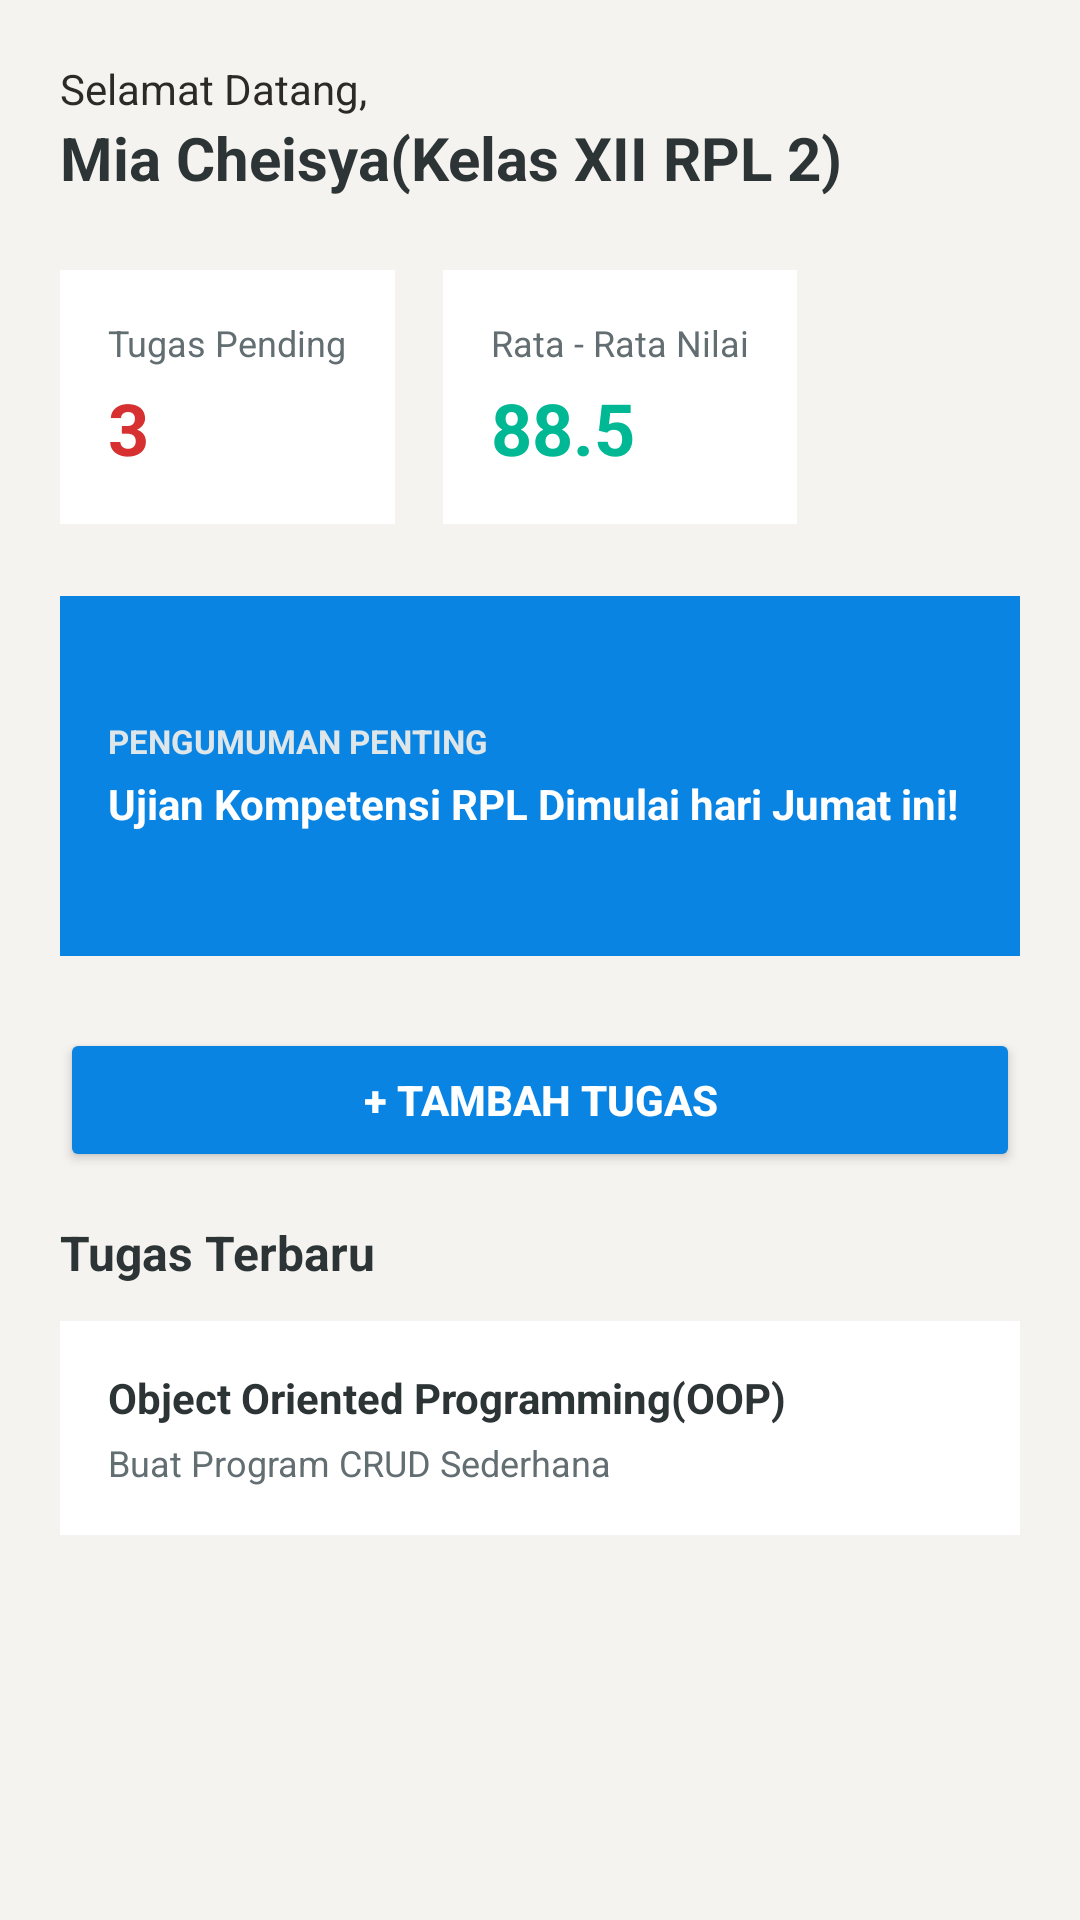

Write the Android layout XML for this screen, with the resource values it uses.
<!-- AndroidManifest.xml: application theme Theme.ManagementApp -->
<!-- res/layout/activity_main.xml -->
<?xml version="1.0" encoding="utf-8"?>
<FrameLayout
    xmlns:android="http://schemas.android.com/apk/res/android"
    android:layout_width="match_parent"
    android:layout_height="match_parent"
    android:background="#FFFFFF">

<LinearLayout
    xmlns:android="http://schemas.android.com/apk/res/android"
    android:layout_width="match_parent"
    android:layout_height="match_parent"
    android:orientation="vertical"
    android:background="#F4F3EF"
    android:padding="20dp">

    
    <LinearLayout
        android:layout_width="match_parent"
        android:layout_height="wrap_content"
        android:orientation="vertical"
        android:layout_marginBottom="24dp">

        
        <TextView
            android:layout_width="wrap_content"
            android:layout_height="wrap_content"
            android:text="Selamat Datang,"
            android:textSize="14sp"
            android:textColor="#2D2A26"/>

        <TextView
            android:layout_width="wrap_content"
            android:layout_height="wrap_content"
            android:id="@+id/tvNamaSiswa"
            android:text="Mia Cheisya(Kelas XII RPL 2)"
            android:textSize="20sp"
            android:textStyle="bold"
            android:textColor="#2D3436"/>
    </LinearLayout>

    
    <LinearLayout
        android:layout_width="wrap_content"
        android:layout_height="wrap_content"
        android:orientation="horizontal"
        android:layout_marginBottom="24dp">

        
        <LinearLayout
            android:layout_width="0dp"
            android:layout_height="wrap_content"
            android:layout_weight="1"
            android:orientation="vertical"
            android:background="#FFFFFF"
            android:padding="16dp"
            android:layout_marginEnd="8dp">

            <TextView
                android:layout_width="wrap_content"
                android:layout_height="wrap_content"
                android:text="Tugas Pending"
                android:textSize="12sp"
                android:textColor="#636E72"/>

            <TextView
                android:layout_width="wrap_content"
                android:layout_height="wrap_content"
                android:id="@+id/tvJumlahTugas"
                android:text="3"
                android:textSize="24sp"
                android:textStyle="bold"
                android:textColor="#D63031"
                android:layout_marginTop="4dp"/>
        </LinearLayout>

        <LinearLayout
            android:layout_width="wrap_content"
            android:layout_height="wrap_content"
            android:orientation="vertical"
            android:background="#FFFFFF"
            android:padding="16dp"
            android:layout_marginStart="8dp">

            <TextView
                android:layout_width="wrap_content"
                android:layout_height="wrap_content"
                android:text="Rata - Rata Nilai"
                android:textSize="12sp"
                android:textColor="#636E72"/>

            <TextView
                android:layout_width="wrap_content"
                android:layout_height="wrap_content"
                android:id="@+id/tvRataNilai"
                android:text="88.5"
                android:textSize="24sp"
                android:textStyle="bold"
                android:textColor="#00B894"
                android:layout_marginTop="4dp"/>
        </LinearLayout>
    </LinearLayout>

    
    <FrameLayout
        android:layout_width="match_parent"
        android:layout_height="120dp"
        android:layout_marginBottom="24dp">

    
    <View
        android:layout_width="match_parent"
        android:layout_height="match_parent"
        android:background="#0984E3"/>

    
    <LinearLayout
        android:layout_width="match_parent"
        android:layout_height="match_parent"
        android:orientation="vertical"
        android:padding="16dp"
        android:gravity="center_vertical">

        <TextView
            android:layout_width="wrap_content"
            android:layout_height="wrap_content"
            android:text="PENGUMUMAN PENTING"
            android:textSize="11sp"
            android:textColor="#DFE6E9"
            android:textStyle="bold"/>

        <TextView
            android:layout_width="wrap_content"
            android:layout_height="wrap_content"
            android:text="Ujian Kompetensi RPL Dimulai hari Jumat ini!"
            android:textSize="14sp"
            android:textColor="#FFFFFF"
            android:textStyle="bold"
            android:layout_marginTop="4dp"/>

    </LinearLayout>
    </FrameLayout>

    
    <Button
        android:layout_width="match_parent"
        android:layout_height="wrap_content"
        android:id="@+id/TombolForm"
        android:text="+ Tambah Tugas"
        android:textColor="#FFFFFF"
        android:backgroundTint="#0984E3"
        android:layout_marginBottom="16dp"
        android:textSize="14sp"
        android:textStyle="bold"/>

    
    <TextView
        android:layout_width="wrap_content"
        android:layout_height="wrap_content"
        android:text="Tugas Terbaru"
        android:textSize="16sp"
        android:textStyle="bold"
        android:textColor="#2D3436"
        android:layout_marginBottom="12dp"/>

    
    <LinearLayout
        android:layout_width="match_parent"
        android:layout_height="wrap_content"
        android:orientation="vertical"
        android:background="#FFFFFF"
        android:padding="16dp">

        <TextView
            android:layout_width="wrap_content"
            android:layout_height="wrap_content"
            android:text="Object Oriented Programming(OOP)"
            android:textSize="14sp"
            android:textStyle="bold"
            android:textColor="#2D3436"/>

        <TextView
            android:layout_width="wrap_content"
            android:layout_height="wrap_content"
            android:text="Buat Program CRUD Sederhana"
            android:textSize="12sp"
            android:textColor="#636E72"
            android:layout_marginTop="4dp"/>

    </LinearLayout>

</LinearLayout>
</FrameLayout>
<!-- resources referenced by this layout -->
<resources>
  <style name="Theme.ManagementApp" parent="Base.Theme.ManagementApp" />
  <style name="Base.Theme.ManagementApp" parent="Theme.Material3.DayNight.NoActionBar">
          
          
      </style>
</resources>
